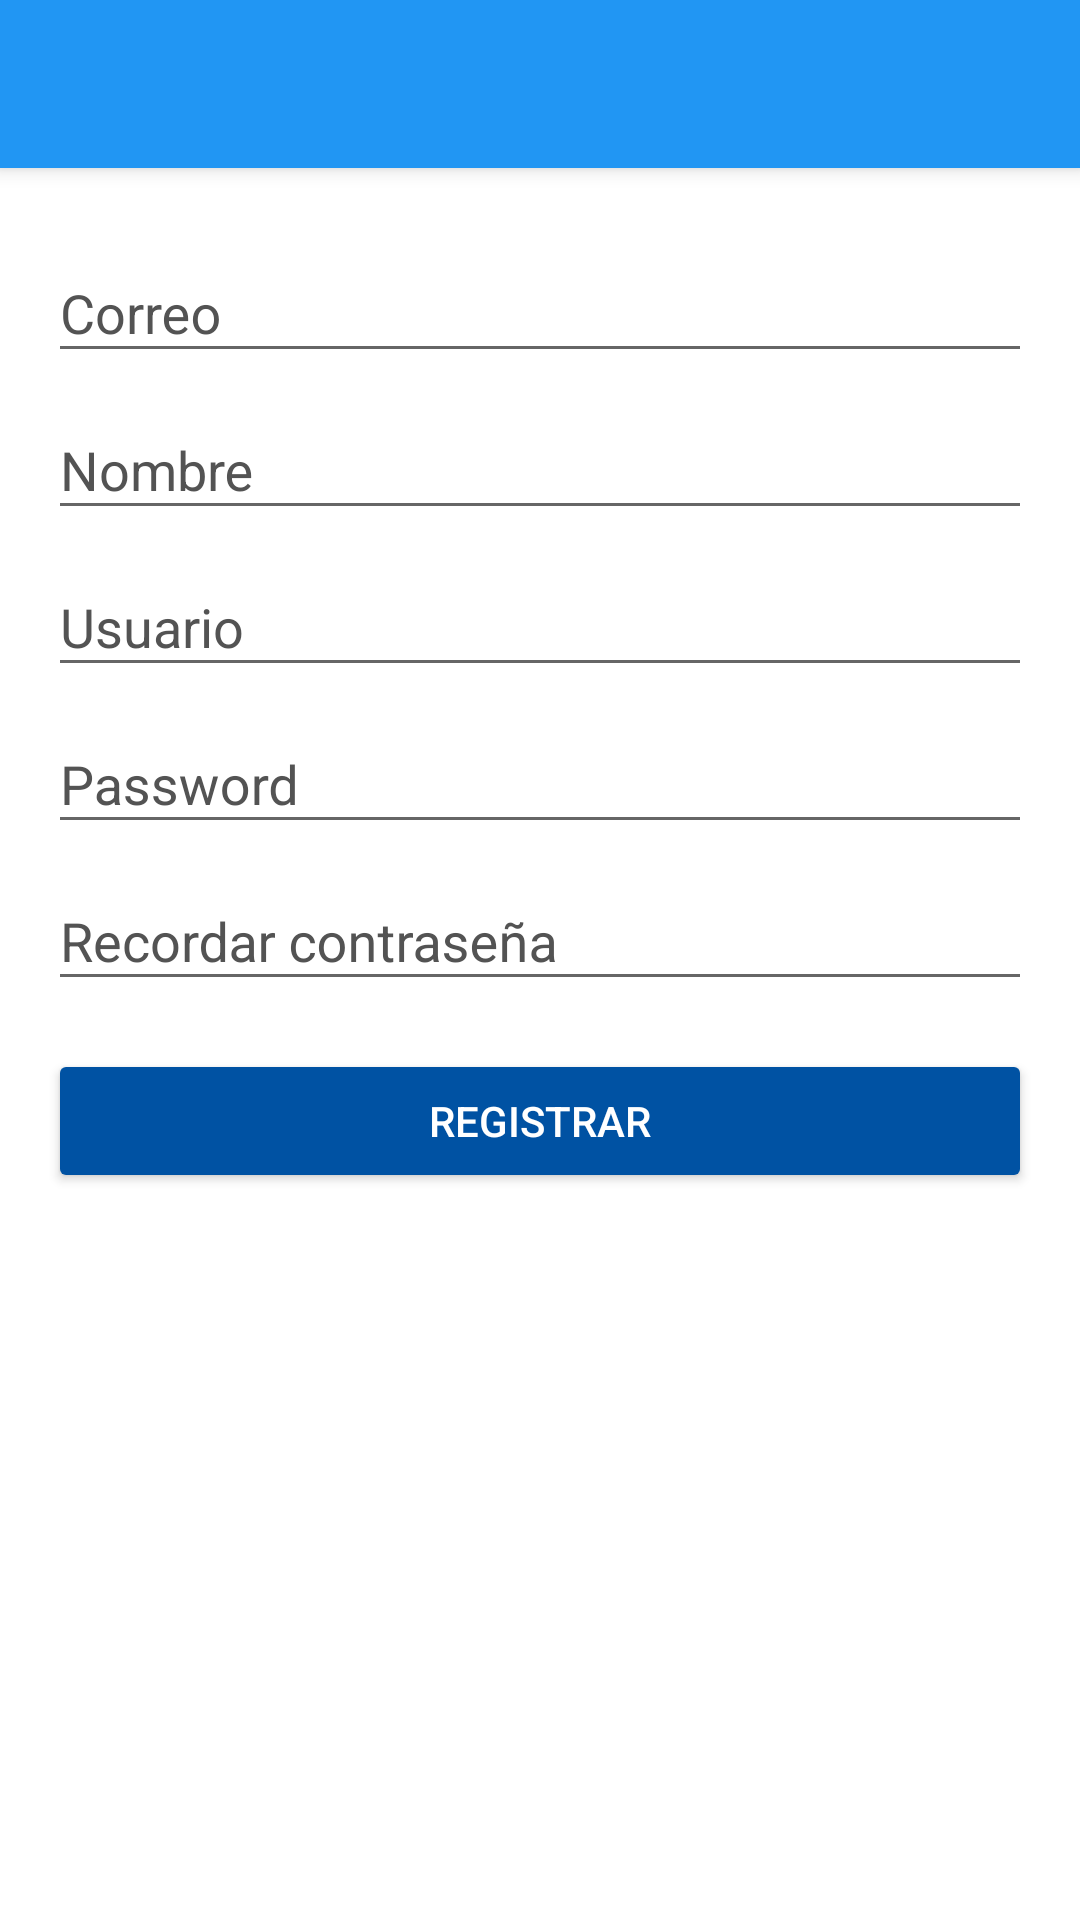

Android layout source for this screen:
<!-- AndroidManifest.xml: application theme AppTheme -->
<!-- res/layout/activity_create_account.xml -->
<?xml version="1.0" encoding="utf-8"?>
<android.support.design.widget.CoordinatorLayout
    xmlns:android="http://schemas.android.com/apk/res/android"
    xmlns:app="http://schemas.android.com/apk/res-auto"
    xmlns:tools="http://schemas.android.com/tools"
    android:layout_width="match_parent"
    android:layout_height="match_parent"
    android:gravity="center_horizontal"
    android:fitsSystemWindows="true"
    android:background="@color/colorWhite"
    tools:context=".ui.activity.CreateAccountActivity">

    <include layout="@layout/actionbar_toolbar" />

    
    <ScrollView
        android:layout_width="match_parent"
        android:layout_height="match_parent"
        android:fillViewport="true"
        app:layout_behavior="@string/appbar_scrolling_view_behavior">

        <LinearLayout
            android:layout_width="match_parent"
            android:layout_height="match_parent"
            android:orientation="vertical"
            android:paddingBottom="@dimen/activity_vertical_margin"
            android:paddingLeft="@dimen/activity_horizontal_margin"
            android:paddingRight="@dimen/activity_horizontal_margin"
            android:paddingTop="@dimen/activity_vertical_margin">

            
            <android.support.design.widget.TextInputLayout
                android:layout_width="match_parent"
                android:layout_height="wrap_content"
                style="@style/EditTextBlack">

                <android.support.design.widget.TextInputEditText
                    android:id="@+id/edittextCorreo"
                    android:layout_width="match_parent"
                    android:layout_height="match_parent"
                    android:hint="@string/correo"/>
            </android.support.design.widget.TextInputLayout>

            
            <android.support.design.widget.TextInputLayout
                android:layout_width="match_parent"
                android:layout_height="wrap_content"
                style="@style/EditTextBlack" >

                <android.support.design.widget.TextInputEditText
                    android:id="@+id/edittextNombre"
                    android:layout_width="match_parent"
                    android:layout_height="match_parent"
                    android:hint="@string/nombre"/>
            </android.support.design.widget.TextInputLayout>

            
            <android.support.design.widget.TextInputLayout
                android:layout_width="match_parent"
                android:layout_height="wrap_content"
                style="@style/EditTextBlack" >

                <android.support.design.widget.TextInputEditText
                    android:id="@+id/edittextUsuario"
                    android:layout_width="match_parent"
                    android:layout_height="match_parent"
                    android:hint="@string/usuario"/>
            </android.support.design.widget.TextInputLayout>

            
            <android.support.design.widget.TextInputLayout
                android:layout_width="match_parent"
                android:layout_height="wrap_content"
                style="@style/EditTextBlack" >

                <android.support.design.widget.TextInputEditText
                    android:id="@+id/edittextPassword"
                    android:layout_width="match_parent"
                    android:layout_height="match_parent"
                    android:hint="@string/password_txt"
                    android:inputType="textPassword"/>
            </android.support.design.widget.TextInputLayout>

            
            <android.support.design.widget.TextInputLayout
                android:layout_width="match_parent"
                android:layout_height="wrap_content"
                style="@style/EditTextBlack" >

                <android.support.design.widget.TextInputEditText
                    android:id="@+id/edittextRecordarPassword"
                    android:layout_width="match_parent"
                    android:layout_height="match_parent"
                    android:hint="@string/remember_password"
                    android:inputType="textPassword"/>
            </android.support.design.widget.TextInputLayout>


            <Button
                android:id="@+id/btnRegistrar"
                android:layout_width="match_parent"
                android:layout_height="wrap_content"
                android:text="@string/registrar"
                android:theme="@style/RiseButtonDark"
                android:layout_marginTop="@dimen/activity_vertical_margin"/>

        </LinearLayout>
    </ScrollView>
</android.support.design.widget.CoordinatorLayout>
<!-- res/layout/actionbar_toolbar.xml (included above) -->
<?xml version="1.0" encoding="utf-8"?>
<android.support.design.widget.AppBarLayout
    xmlns:android="http://schemas.android.com/apk/res/android"
    xmlns:app="http://schemas.android.com/apk/res-auto"
    xmlns:tools="http://schemas.android.com/tools"
    android:layout_height="?attr/actionBarSize"
    android:layout_width="match_parent"
    android:theme="@style/AppTheme.AppBarOverlay">

    <android.support.v7.widget.Toolbar
        android:id="@+id/toolbar"
        android:layout_width="match_parent"
        android:layout_height="?attr/actionBarSize"
        android:background="?attr/colorPrimary"
        app:popupTheme="@style/AppTheme.PopupOverlay"/>

</android.support.design.widget.AppBarLayout>
<!-- resources referenced by this layout -->
<resources>
  <color name="colorWhite">#ffffff</color>
  <dimen name="activity_horizontal_margin">16dp</dimen>
  <dimen name="activity_vertical_margin">16dp</dimen>
  <string name="correo">Correo</string>
  <string name="nombre">Nombre</string>
  <string name="password_txt">Password</string>
  <string name="registrar">Registrar</string>
  <string name="remember_password">Recordar contraseña</string>
  <string name="usuario">Usuario</string>
  <style name="AppTheme.AppBarOverlay" parent="ThemeOverlay.AppCompat.Dark.ActionBar" />
  <style name="AppTheme.PopupOverlay" parent="ThemeOverlay.AppCompat.Light" />
  <style name="EditTextBlack" parent="TextAppearance.AppCompat">
          <item name="android:textColorHint">@color/colorGray</item>
          <item name="android:textSize">@dimen/edittext_textsize_login</item>
          <item name="android:textColorPrimary">@color/colorBlack</item>
          <item name="colorAccent">@color/colorBlack</item>
          <item name="colorControlNormal">@color/colorBlack</item>
          <item name="android:colorControlActivated">@color/colorBlack</item>
      </style>
  <style name="RiseButtonDark" parent="ThemeOverlay.AppCompat.Light">
          <item name="colorButtonNormal">@color/colorPrimaryDark</item>
          <item name="colorControlHighlight">@color/colorPrimary</item>
          <item name="android:textColor">@color/colorWhite</item>
      </style>
  <style name="AppTheme" parent="Theme.AppCompat.Light.NoActionBar">
          <item name="colorPrimary">@color/colorPrimary</item>
          <item name="colorPrimaryDark">@color/colorPrimaryDark</item>
          <item name="colorAccent">@color/colorAccent</item>
          <item name="coordinatorLayoutStyle">@style/Widget.Design.CoordinatorLayout</item>
          <item name="android:statusBarColor">@android:color/transparent</item>
  
      </style>
  <color name="colorGray">#535353</color>
  <dimen name="edittext_textsize_login">20sp</dimen>
  <color name="colorBlack">#000000</color>
  <color name="colorPrimaryDark">#0052a3</color>
  <color name="colorPrimary">#2196F3</color>
  <color name="colorAccent">#FF4081</color>
</resources>
